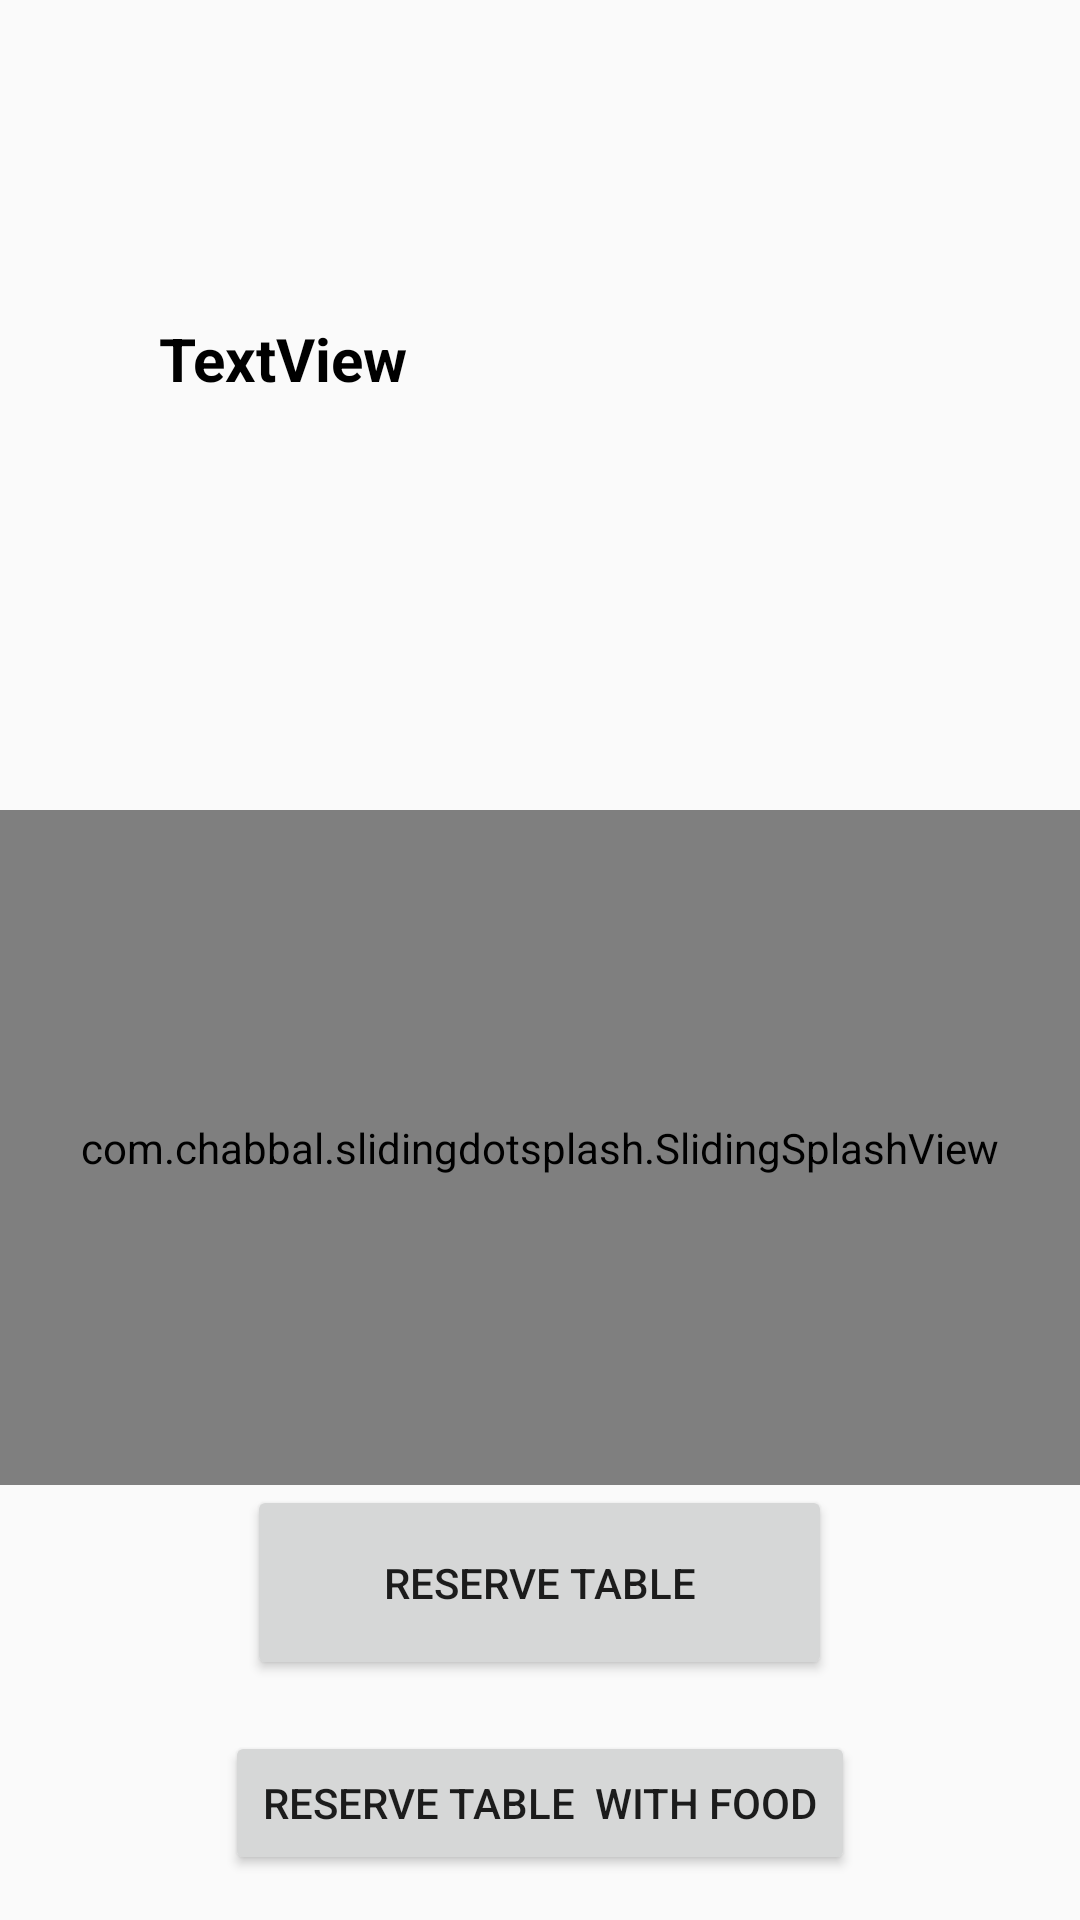

Layout XML and referenced resources for this Android screen:
<!-- AndroidManifest.xml: application theme AppTheme -->
<!-- res/layout/activity_nav.xml -->
<?xml version="1.0" encoding="utf-8"?>
<RelativeLayout
    xmlns:android="http://schemas.android.com/apk/res/android"
    xmlns:app="http://schemas.android.com/apk/res-auto"
    xmlns:tools="http://schemas.android.com/tools"
    android:layout_width="match_parent"
    android:layout_height="match_parent"
    android:id="@+id/drawer_layout1"
    tools:context=".Nav">

    <com.chabbal.slidingdotsplash.SlidingSplashView
        android:id="@+id/splash"
        android:layout_width="match_parent"
        android:layout_height="225dp"

        android:layout_above="@+id/btn"
        android:layout_alignParentStart="true"
        app:imageResources="@array/img_id_arr" />

    <Button
        android:id="@+id/btn"
        android:layout_width="195dp"
        android:layout_height="65dp"
        android:layout_alignParentBottom="true"
        android:layout_centerHorizontal="true"
        android:layout_marginBottom="80dp"
        android:text="Reserve table" />

    <TextView
        android:id="@+id/textView"
        android:layout_width="303dp"
        android:layout_height="40dp"
        android:layout_alignParentTop="true"
        android:layout_centerHorizontal="true"
        android:layout_marginTop="22dp"

        android:textSize="20dp"
        android:textStyle="bold"
        android:textColor="#e2000000"
        />

    <Button
        android:id="@+id/button3"
        android:layout_width="210dp"
        android:layout_height="wrap_content"
        android:layout_alignParentBottom="true"
        android:layout_centerHorizontal="true"
        android:layout_marginBottom="15dp"
        android:text="Reserve table  with food" />

    <TextView
        android:id="@+id/textView3"
        android:layout_width="wrap_content"
        android:layout_height="wrap_content"
        android:layout_alignParentStart="true"
        android:layout_alignParentTop="true"
        android:layout_marginStart="53dp"
        android:layout_marginTop="79dp"
        android:textSize="20dp"
        android:textStyle="bold"
        android:textColor="#000"
        />

    <TextView
        android:id="@+id/textView6"
        android:layout_width="wrap_content"
        android:layout_height="wrap_content"
        android:layout_alignStart="@+id/textView3"
        android:layout_below="@+id/textView3"
        android:text="TextView"
        android:textSize="20dp"
        android:textStyle="bold"
        android:textColor="#000"
        />

</RelativeLayout>
<!-- resources referenced by this layout -->
<resources>
  <integer-array name="img_id_arr">
          <item>@drawable/ht</item>
          <item>@drawable/ht1</item>
          <item>@drawable/ht2</item>
          <item>@drawable/ht3</item>
          <item>@drawable/ht4</item>
      </integer-array>
  <style name="AppTheme" parent="Theme.AppCompat.Light.DarkActionBar">
          
          <item name="colorPrimary">@color/colorPrimary</item>
          <item name="colorPrimaryDark">@color/colorPrimaryDark</item>
          <item name="colorAccent">@color/colorAccent</item>
      </style>
  <!-- drawable ht: jpg bitmap (drawable, 122752 bytes) -->
  <!-- drawable ht1: jpg bitmap (drawable, 176638 bytes) -->
  <!-- drawable ht2: jpg bitmap (drawable, 57444 bytes) -->
  <!-- drawable ht3: jpg bitmap (drawable, 39831 bytes) -->
  <!-- drawable ht4: jpg bitmap (drawable, 128085 bytes) -->
  <color name="colorPrimary">#5bb4b4</color>
  <color name="colorPrimaryDark">#308e9f</color>
  <color name="colorAccent">#7fbcf5</color>
</resources>
